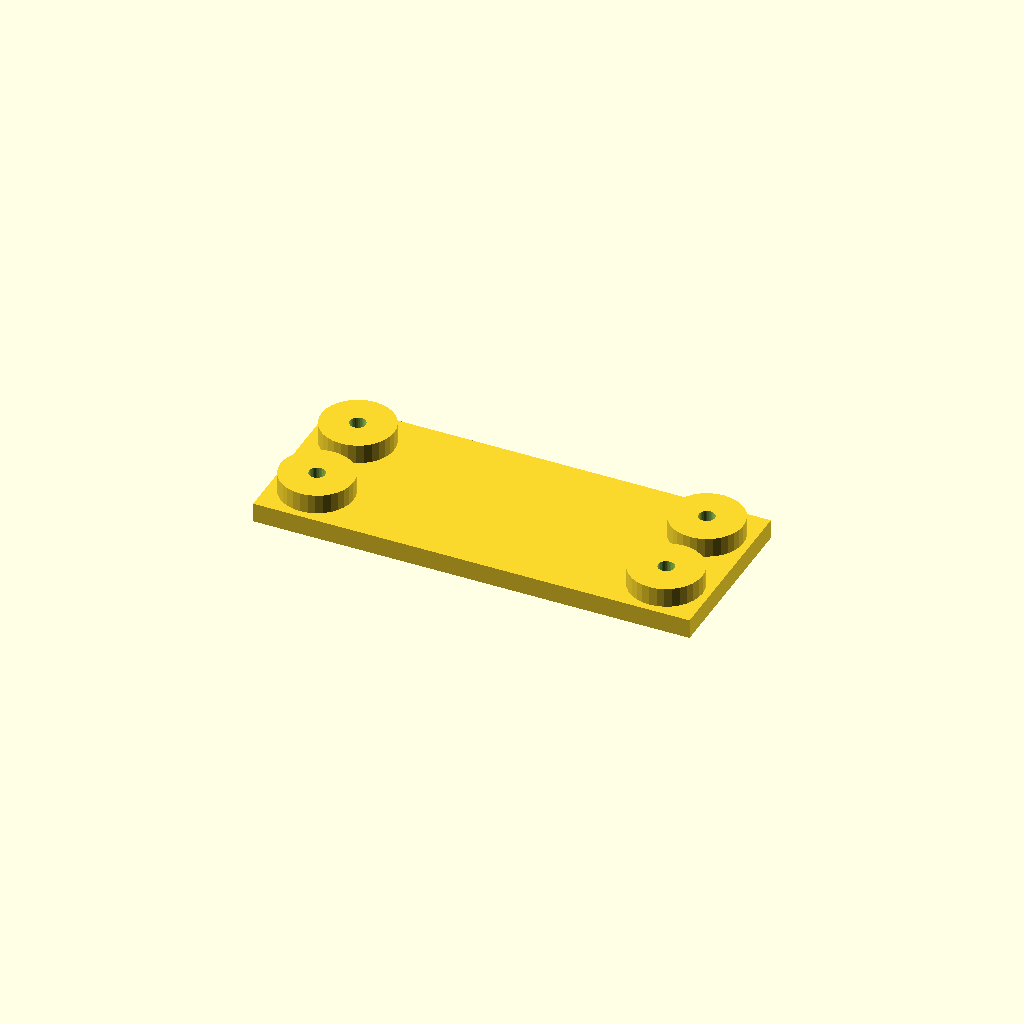
Cell 1: the model at its default parameters.
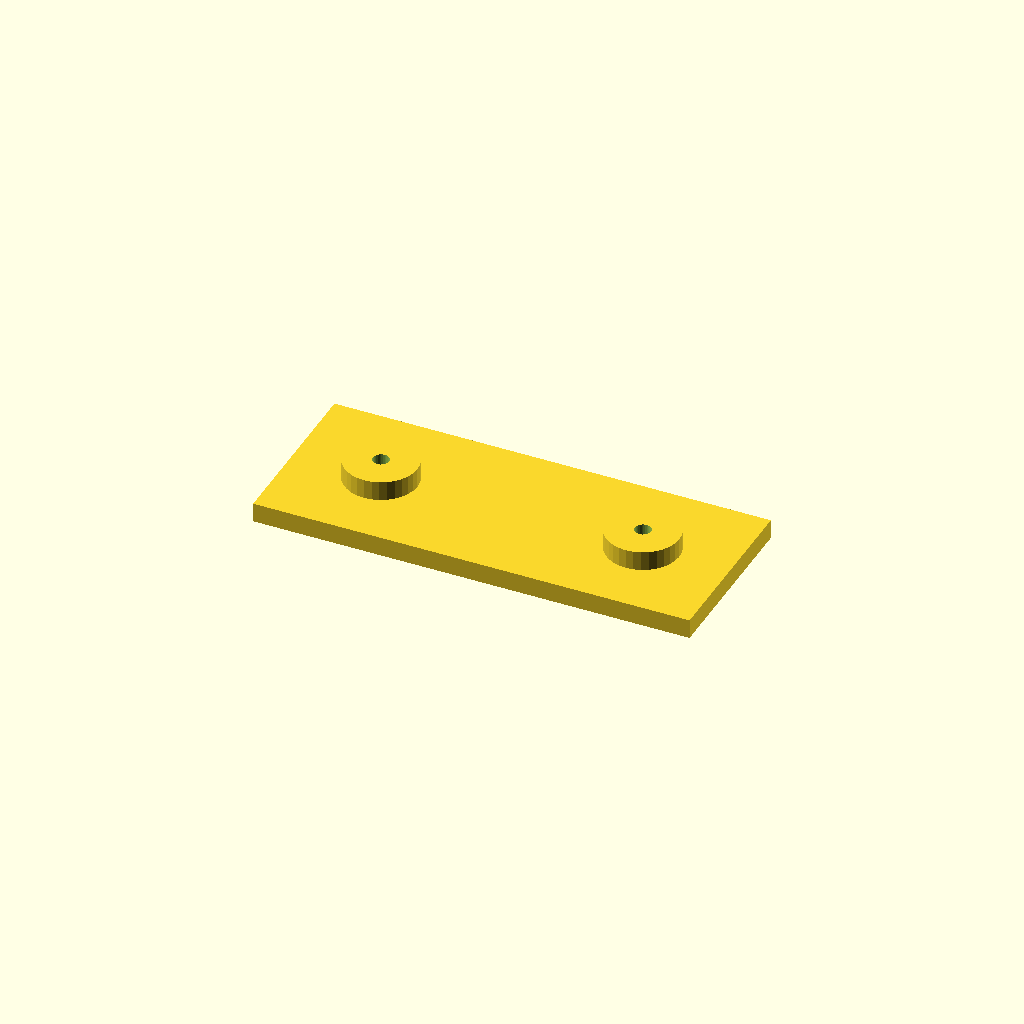
Cell 2: edge = 36 (everything else at default).
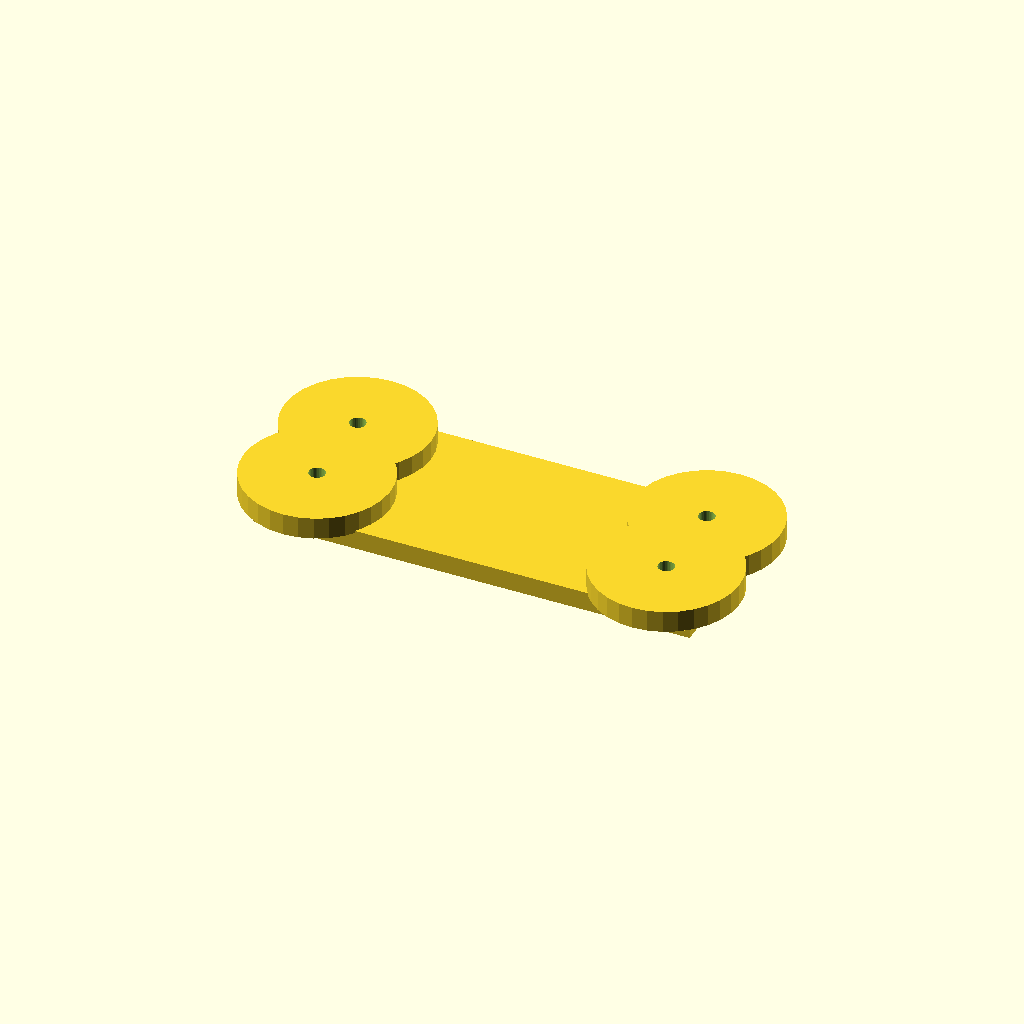
Cell 3 — boss_d set to 60, the other parameters unchanged.
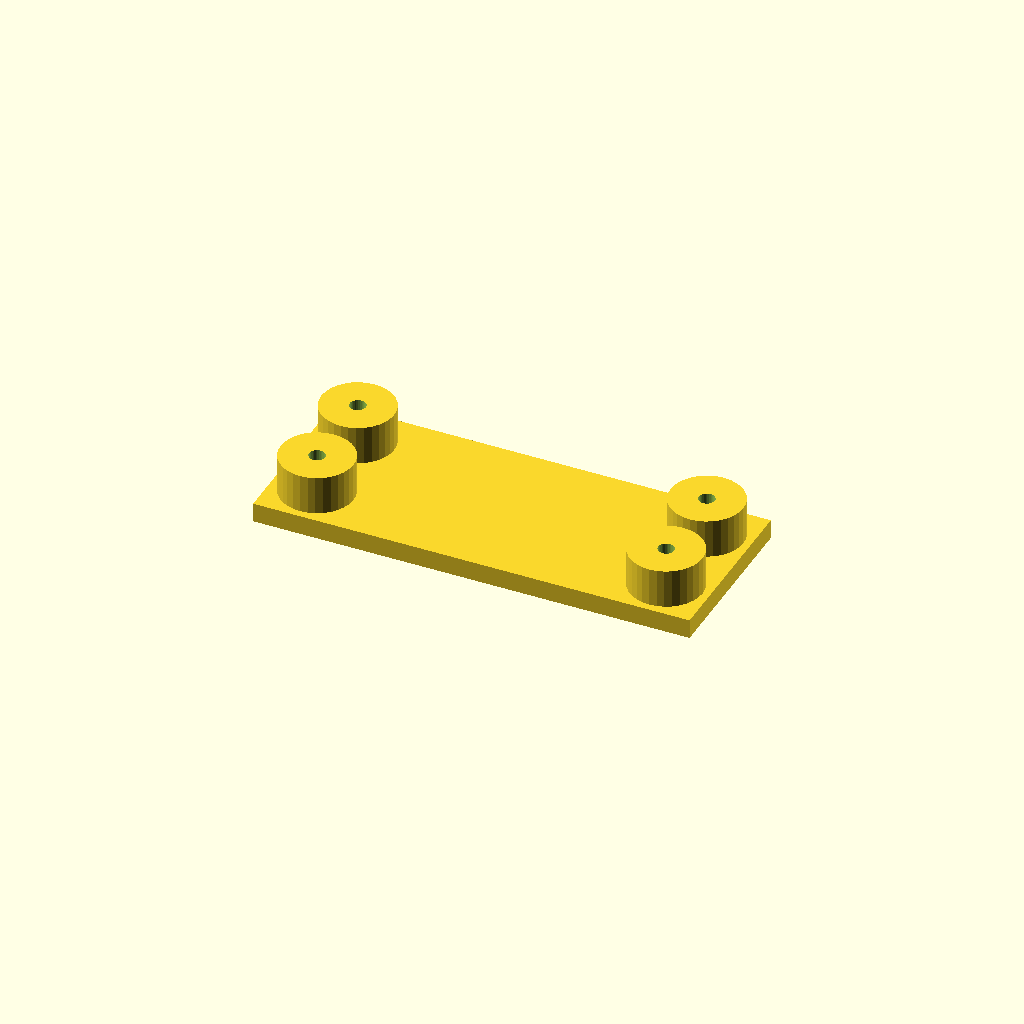
Cell 4: boss_h = 16 (everything else at default).
One fixed orthographic camera (rotation 55°, 0°, 25°; colour scheme Cornfield) for every cell.
OpenSCAD source file optional_data/data/place1/anchorpads/part_0081.scad:
$fn = 32;

// ----------------------------------------------------------------------
// Anchor pads 180 x 72 x 16
// four corner bosses with anchor holes
// ----------------------------------------------------------------------

// --- parameters (mm) ---
plate = [180, 72, 8];  // base plate size (x, y, z)
pads = 4;              // boss count, one per corner
edge = 18;             // boss centre offset from the plate edge
boss_d = 30;           // boss diameter
boss_h = 8;            // boss height above the base plate
hole_d = 6.6;          // hole diameter

// --- derived feature positions (mm) ---
height = plate[2] + boss_h;      // = 16   overall height of the part
corner_x = plate[0] / 2 - edge;  // = 72   boss centre X
corner_y = plate[1] / 2 - edge;  // = 18   boss centre Y
feature_centers = [
  [corner_x, corner_y],
  [-corner_x, corner_y],
  [-corner_x, -corner_y],
  [corner_x, -corner_y]
];   // boss centres, anchor holes are drilled there

// base plate, four bosses standing on it, anchor holes all the way through
difference() {
  union() {
    cube(plate, center = true);
    for (centre = feature_centers)
      translate([centre[0], centre[1], plate[2] / 2 - 1])
        cylinder(d = boss_d, h = boss_h + 1);
  }
  for (centre = feature_centers)
    translate([centre[0], centre[1], -height])
      cylinder(d = hole_d, h = 2 * height + 2);  // through boss and plate
}
Customizer parameters (derived from the source; name, type, default, range or options):
plate: vector, default [180, 72, 8]
pads: number, default 4
edge: number, default 18
boss_d: number, default 30
boss_h: number, default 8
hole_d: number, default 6.6
